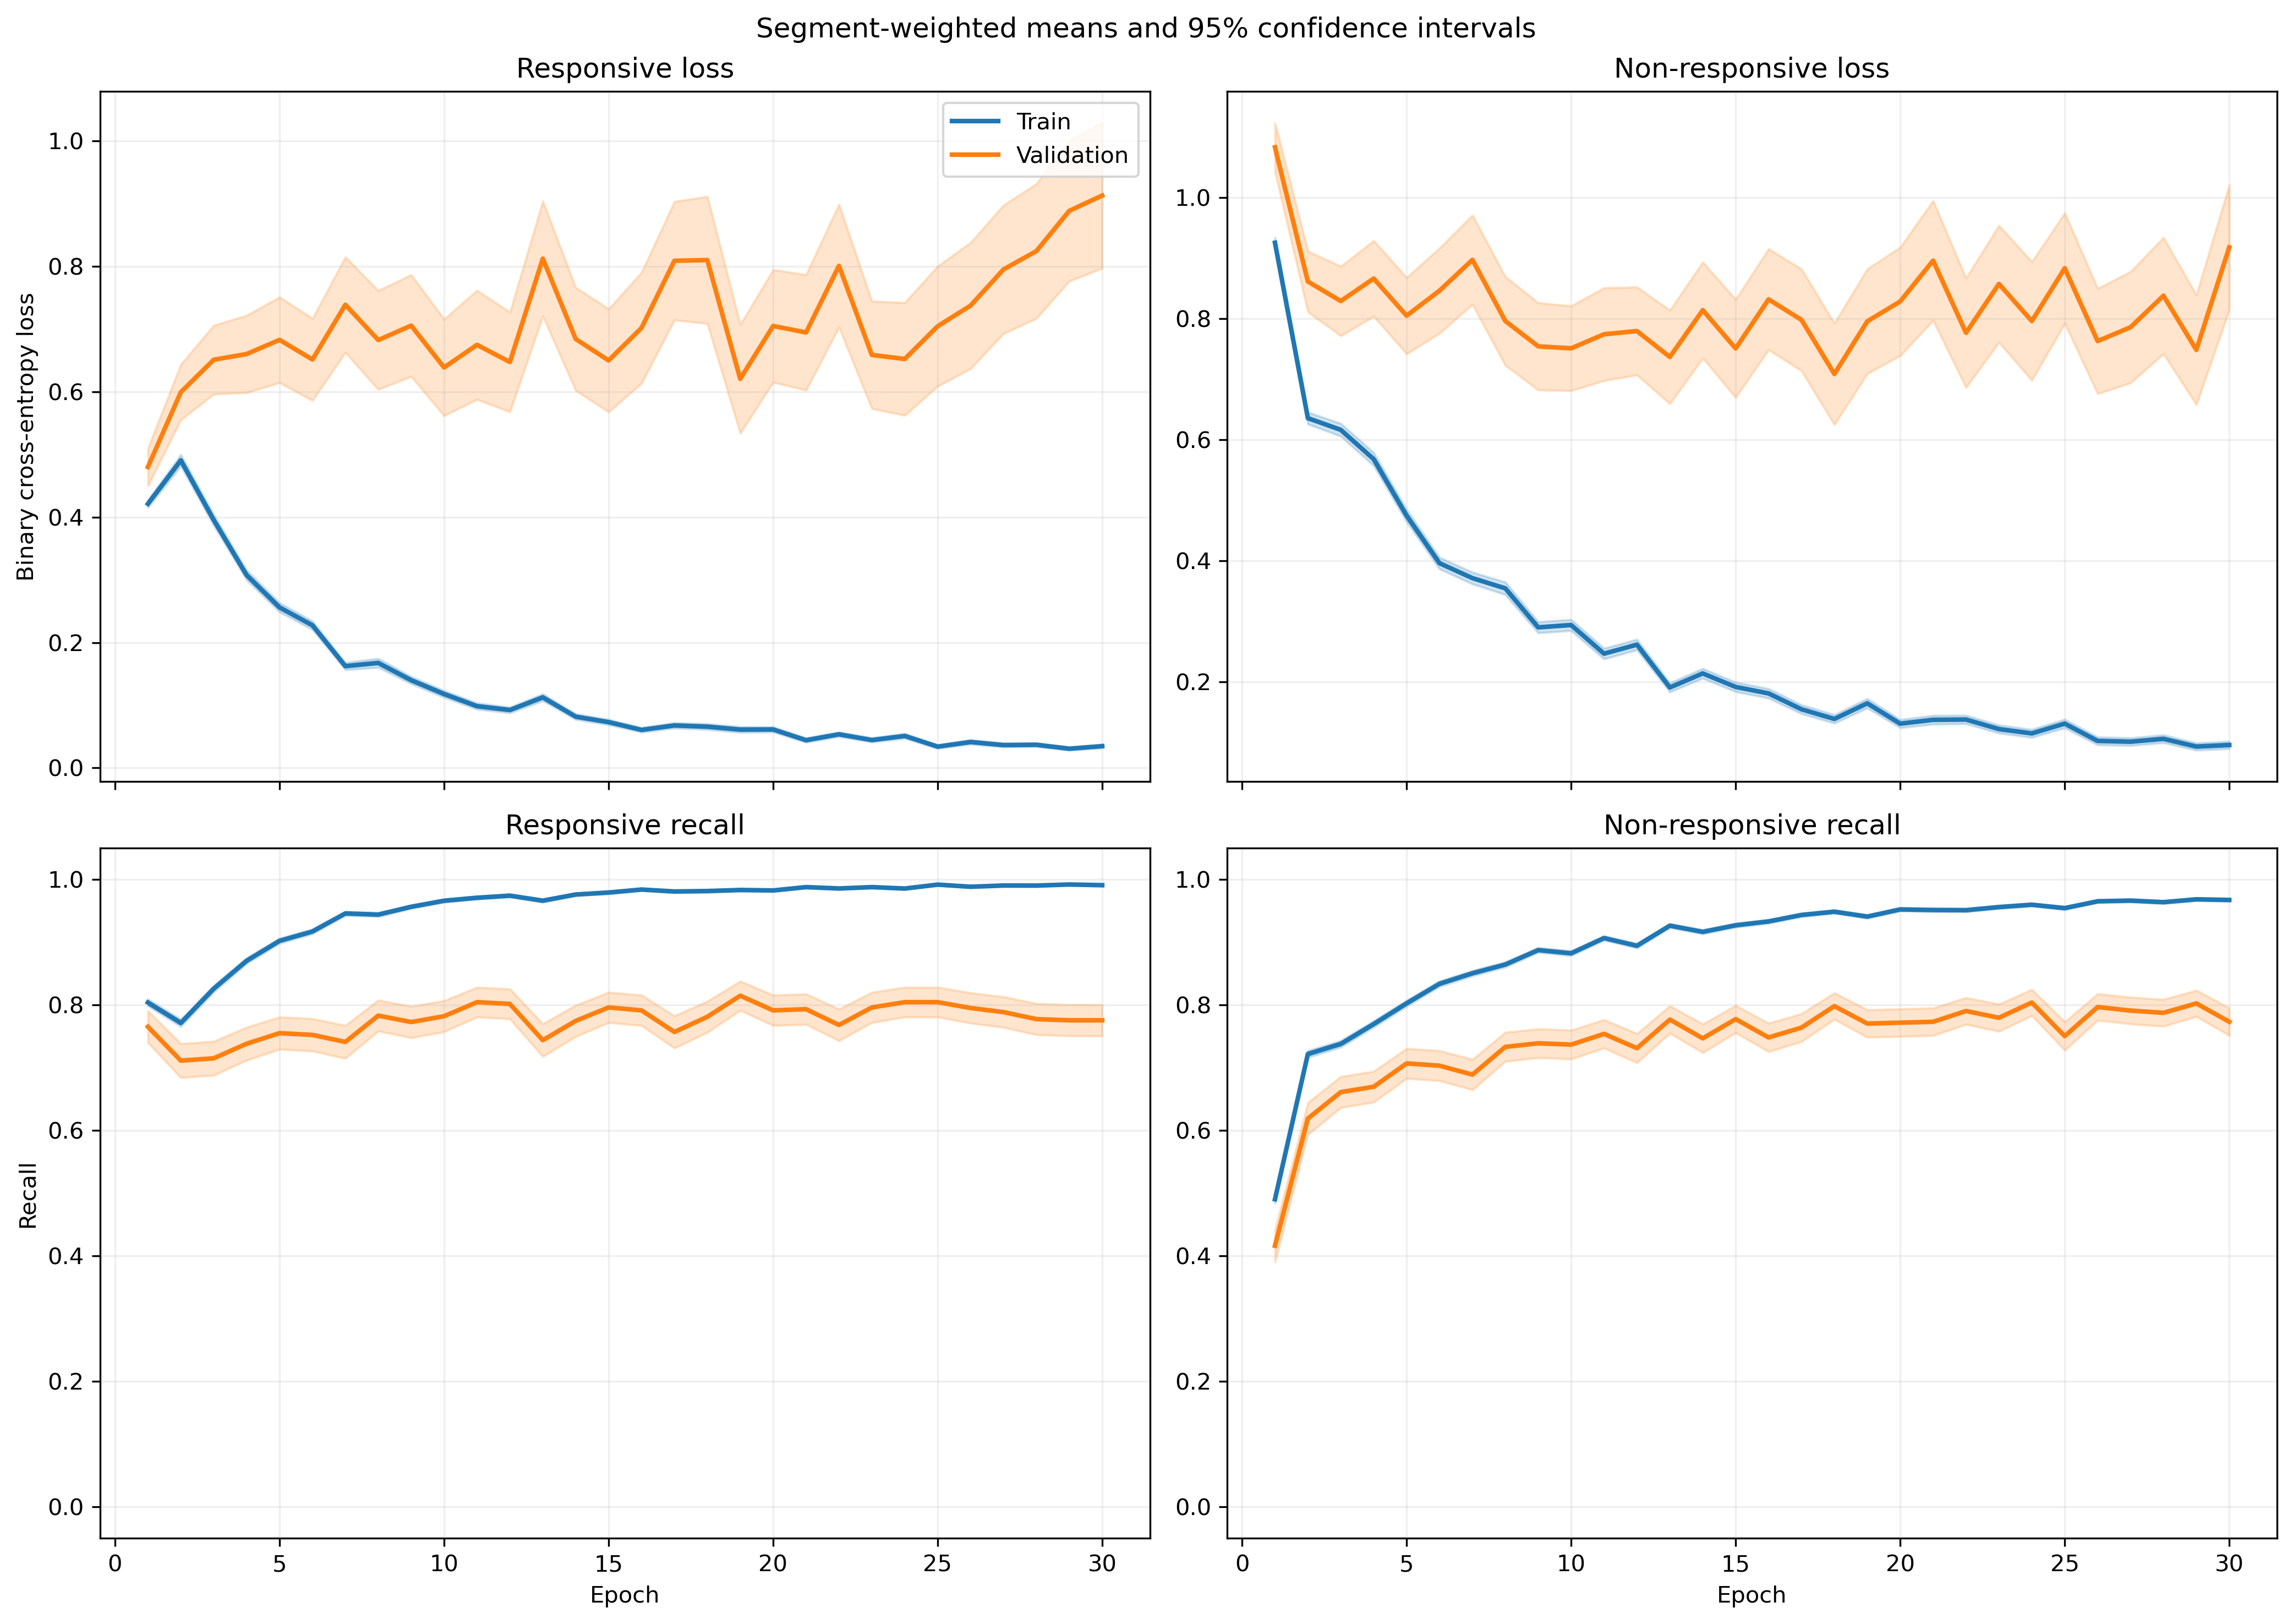

The table this chart was drawn from, first rows:
fold, epoch, split, r_loss, r_loss_count, r_loss_sum, r_loss_sum_sq, r_recall, r_recall_count, r_recall_sum, r_recall_sum_sq, nr_loss, nr_loss_count, nr_loss_sum, nr_loss_sum_sq, nr_recall, nr_recall_count, nr_recall_sum, nr_recall_sum_sq
1, 1, train, 0.4577, 1063, 486.6, 471, 0.777, 1063, 826.0, 826.0, 0.8651, 1401, 1212, 1809, 0.5503, 1401, 771.0, 771.0
1, 1, validation, 0.1175, 10, 1.175, 0.2185, 1.0, 10, 10.0, 10.0, , 0, 0.0, 0.0, , 0, 0.0, 0.0
1, 2, train, 0.4973, 1063, 528.7, 798.6, 0.7667, 1063, 815.0, 815.0, 0.59, 1401, 826.6, 1450, 0.7552, 1401, 1058, 1058
1, 2, validation, 0.09406, 10, 0.9406, 0.1814, 1.0, 10, 10.0, 10.0, , 0, 0.0, 0.0, , 0, 0.0, 0.0
1, 3, train, 0.2706, 1063, 287.7, 288.9, 0.8777, 1063, 933.0, 933.0, 0.7731, 1401, 1083, 2005, 0.6767, 1401, 948.0, 948.0
1, 3, validation, 0.04499, 10, 0.4499, 0.04267, 1.0, 10, 10.0, 10.0, , 0, 0.0, 0.0, , 0, 0.0, 0.0
1, 4, train, 0.2479, 1063, 263.5, 269.9, 0.8993, 1063, 956.0, 956.0, 0.5727, 1401, 802.4, 1511, 0.7802, 1401, 1093, 1093
1, 4, validation, 0.07417, 10, 0.7417, 0.1676, 1.0, 10, 10.0, 10.0, , 0, 0.0, 0.0, , 0, 0.0, 0.0
1, 5, train, 0.2025, 1063, 215.3, 189.8, 0.9266, 1063, 985.0, 985.0, 0.5519, 1401, 773.2, 1377, 0.7473, 1401, 1047, 1047
1, 5, validation, 0.04245, 10, 0.4245, 0.03073, 1.0, 10, 10.0, 10.0, , 0, 0.0, 0.0, , 0, 0.0, 0.0
1, 6, train, 0.2398, 1063, 255, 369.2, 0.9135, 1063, 971.0, 971.0, 0.3364, 1401, 471.4, 911.8, 0.8522, 1401, 1194, 1194
1, 6, validation, 0.09499, 10, 0.9499, 0.5327, 0.9, 10, 9.0, 9.0, , 0, 0.0, 0.0, , 0, 0.0, 0.0
1, 7, train, 0.1486, 1063, 157.9, 154, 0.9624, 1063, 1023, 1023, 0.3484, 1401, 488.2, 871.3, 0.8315, 1401, 1165, 1165
1, 7, validation, 0.03607, 10, 0.3607, 0.02667, 1.0, 10, 10.0, 10.0, , 0, 0.0, 0.0, , 0, 0.0, 0.0
1, 8, train, 0.1809, 1063, 192.3, 421.7, 0.9407, 1063, 1000, 1000, 0.2866, 1401, 401.5, 973.2, 0.8887, 1401, 1245, 1245
1, 8, validation, 0.01751, 10, 0.1751, 0.01215, 1.0, 10, 10.0, 10.0, , 0, 0.0, 0.0, , 0, 0.0, 0.0
1, 9, train, 0.08874, 1063, 94.33, 98.53, 0.9765, 1063, 1038, 1038, 0.2989, 1401, 418.7, 889.6, 0.8687, 1401, 1217, 1217
1, 9, validation, 0.01615, 10, 0.1615, 0.005499, 1.0, 10, 10.0, 10.0, , 0, 0.0, 0.0, , 0, 0.0, 0.0
1, 10, train, 0.102, 1063, 108.4, 177.8, 0.968, 1063, 1029, 1029, 0.2254, 1401, 315.9, 768.8, 0.9101, 1401, 1275, 1275
1, 10, validation, 0.007282, 10, 0.07282, 0.0009902, 1.0, 10, 10.0, 10.0, , 0, 0.0, 0.0, , 0, 0.0, 0.0
1, 11, train, 0.09725, 1063, 103.4, 203.2, 0.9671, 1063, 1028, 1028, 0.2372, 1401, 332.3, 858.6, 0.9158, 1401, 1283, 1283
1, 11, validation, 0.01074, 10, 0.1074, 0.003618, 1.0, 10, 10.0, 10.0, , 0, 0.0, 0.0, , 0, 0.0, 0.0
1, 12, train, 0.08776, 1063, 93.29, 108.1, 0.9812, 1063, 1043, 1043, 0.1972, 1401, 276.3, 563.1, 0.9229, 1401, 1293, 1293
1, 12, validation, 0.01007, 10, 0.1007, 0.002446, 1.0, 10, 10.0, 10.0, , 0, 0.0, 0.0, , 0, 0.0, 0.0
1, 13, train, 0.06564, 1063, 69.78, 92.17, 0.9831, 1063, 1045, 1045, 0.2269, 1401, 318, 805.2, 0.9151, 1401, 1282, 1282
1, 13, validation, 0.008409, 10, 0.08409, 0.001506, 1.0, 10, 10.0, 10.0, , 0, 0.0, 0.0, , 0, 0.0, 0.0
1, 14, train, 0.05479, 1063, 58.24, 55.68, 0.9878, 1063, 1050, 1050, 0.2309, 1401, 323.5, 717, 0.9115, 1401, 1277, 1277
1, 14, validation, 0.02545, 10, 0.2545, 0.01517, 1.0, 10, 10.0, 10.0, , 0, 0.0, 0.0, , 0, 0.0, 0.0
1, 15, train, 0.1185, 1063, 126, 188.1, 0.9595, 1063, 1020, 1020, 0.172, 1401, 241, 541.7, 0.9365, 1401, 1312, 1312
1, 15, validation, 0.06748, 10, 0.6748, 0.1207, 1.0, 10, 10.0, 10.0, , 0, 0.0, 0.0, , 0, 0.0, 0.0
1, 16, train, 0.1163, 1063, 123.6, 225.5, 0.9633, 1063, 1024, 1024, 0.1294, 1401, 181.3, 497.3, 0.9536, 1401, 1336, 1336
1, 16, validation, 0.02082, 10, 0.2082, 0.016, 1.0, 10, 10.0, 10.0, , 0, 0.0, 0.0, , 0, 0.0, 0.0
1, 17, train, 0.05114, 1063, 54.36, 133.8, 0.9859, 1063, 1048, 1048, 0.186, 1401, 260.6, 925.7, 0.9408, 1401, 1318, 1318
1, 17, validation, 0.005483, 10, 0.05483, 0.0015, 1.0, 10, 10.0, 10.0, , 0, 0.0, 0.0, , 0, 0.0, 0.0
1, 18, train, 0.02652, 1063, 28.19, 52.52, 0.9944, 1063, 1057, 1057, 0.2081, 1401, 291.6, 911.3, 0.9329, 1401, 1307, 1307
1, 18, validation, 0.002658, 10, 0.02658, 0.0001161, 1.0, 10, 10.0, 10.0, , 0, 0.0, 0.0, , 0, 0.0, 0.0
1, 19, train, 0.05706, 1063, 60.66, 127.7, 0.9859, 1063, 1048, 1048, 0.1229, 1401, 172.2, 528.1, 0.96, 1401, 1345, 1345
1, 19, validation, 0.004407, 10, 0.04407, 0.0003589, 1.0, 10, 10.0, 10.0, , 0, 0.0, 0.0, , 0, 0.0, 0.0
1, 20, train, 0.125, 1063, 132.9, 256.9, 0.9586, 1063, 1019, 1019, 0.1578, 1401, 221.1, 461.2, 0.9372, 1401, 1313, 1313
1, 20, validation, 0.04073, 10, 0.4073, 0.063, 1.0, 10, 10.0, 10.0, , 0, 0.0, 0.0, , 0, 0.0, 0.0
1, 21, train, 0.02295, 1063, 24.4, 50.7, 0.9972, 1063, 1060, 1060, 0.132, 1401, 184.9, 565.5, 0.955, 1401, 1338, 1338
1, 21, validation, 0.004611, 10, 0.04611, 0.0003257, 1.0, 10, 10.0, 10.0, , 0, 0.0, 0.0, , 0, 0.0, 0.0
1, 22, train, 0.06629, 1063, 70.46, 101.5, 0.9812, 1063, 1043, 1043, 0.361, 1401, 505.7, 1436, 0.8694, 1401, 1218, 1218
1, 22, validation, 0.01695, 10, 0.1695, 0.008559, 1.0, 10, 10.0, 10.0, , 0, 0.0, 0.0, , 0, 0.0, 0.0
1, 23, train, 0.02948, 1063, 31.33, 69.57, 0.9944, 1063, 1057, 1057, 0.1555, 1401, 217.8, 772.3, 0.9507, 1401, 1332, 1332
1, 23, validation, 0.00352, 10, 0.0352, 0.0002592, 1.0, 10, 10.0, 10.0, , 0, 0.0, 0.0, , 0, 0.0, 0.0
1, 24, train, 0.07387, 1063, 78.53, 241.9, 0.9784, 1063, 1040, 1040, 0.1218, 1401, 170.7, 527.4, 0.9565, 1401, 1340, 1340
1, 24, validation, 0.01608, 10, 0.1608, 0.01147, 1.0, 10, 10.0, 10.0, , 0, 0.0, 0.0, , 0, 0.0, 0.0
1, 25, train, 0.03086, 1063, 32.8, 54.52, 0.9934, 1063, 1056, 1056, 0.08194, 1401, 114.8, 316, 0.9729, 1401, 1363, 1363
1, 25, validation, 0.01123, 10, 0.1123, 0.002439, 1.0, 10, 10.0, 10.0, , 0, 0.0, 0.0, , 0, 0.0, 0.0
1, 26, train, 0.02632, 1063, 27.98, 37.51, 0.9925, 1063, 1055, 1055, 0.1699, 1401, 238, 706.6, 0.9436, 1401, 1322, 1322
1, 26, validation, 0.008254, 10, 0.08254, 0.001268, 1.0, 10, 10.0, 10.0, , 0, 0.0, 0.0, , 0, 0.0, 0.0
1, 27, train, 0.04662, 1063, 49.56, 64.44, 0.9859, 1063, 1048, 1048, 0.09545, 1401, 133.7, 389.5, 0.97, 1401, 1359, 1359
1, 27, validation, 0.005182, 10, 0.05182, 0.0007459, 1.0, 10, 10.0, 10.0, , 0, 0.0, 0.0, , 0, 0.0, 0.0
1, 28, train, 0.01829, 1063, 19.45, 16.71, 0.9962, 1063, 1059, 1059, 0.07606, 1401, 106.6, 327, 0.98, 1401, 1373, 1373
1, 28, validation, 0.001791, 10, 0.01791, 4.361935020824603e-05, 1.0, 10, 10.0, 10.0, , 0, 0.0, 0.0, , 0, 0.0, 0.0
1, 29, train, 0.01868, 1063, 19.85, 33.74, 0.9962, 1063, 1059, 1059, 0.1057, 1401, 148.1, 459.6, 0.9607, 1401, 1346, 1346
1, 29, validation, 0.003955, 10, 0.03955, 0.0002128, 1.0, 10, 10.0, 10.0, , 0, 0.0, 0.0, , 0, 0.0, 0.0
1, 30, train, 0.05581, 1063, 59.33, 96.68, 0.9878, 1063, 1050, 1050, 0.06628, 1401, 92.86, 234.3, 0.9757, 1401, 1367, 1367
1, 30, validation, 0.01912, 10, 0.1912, 0.008167, 1.0, 10, 10.0, 10.0, , 0, 0.0, 0.0, , 0, 0.0, 0.0
... 1,140 more rows
